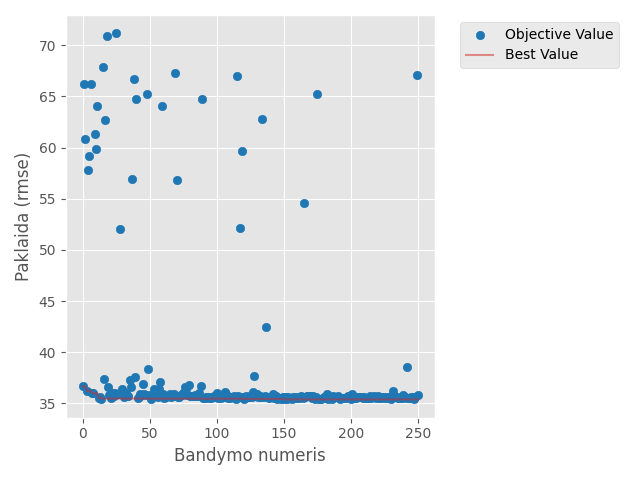

Values plotted in this chart, from the file beside it:
number, value, datetime_start, datetime_complete, duration, params_colsample_bytree, params_huber_slope, params_learning_rate, params_max_depth, params_min_child_weight, params_n_estimators, state
0, 36.67, 2026-04-29 12:49:25.575092, 2026-04-29 12:49:27.470396, 0 days 00:00:01.895304, 0.6854, 55.31, 0.05614, 5, 2, 500, COMPLETE
1, 66.25, 2026-04-29 12:49:27.471413, 2026-04-29 12:49:28.758696, 0 days 00:00:01.287283, 0.6695, 9.464, 0.06836, 3, 88, 800, COMPLETE
2, 60.84, 2026-04-29 12:49:28.758696, 2026-04-29 12:49:30.694686, 0 days 00:00:01.935990, 0.9687, 5.717, 0.06851, 3, 88, 1000, COMPLETE
3, 36.25, 2026-04-29 12:49:30.694686, 2026-04-29 12:49:31.910333, 0 days 00:00:01.215647, 0.9628, 36.15, 0.007993, 4, 36, 500, COMPLETE
4, 57.82, 2026-04-29 12:49:31.922838, 2026-04-29 12:49:33.034858, 0 days 00:00:01.112020, 0.7262, 4.591, 0.09539, 6, 50, 400, COMPLETE
5, 59.2, 2026-04-29 12:49:33.034858, 2026-04-29 12:49:35.307897, 0 days 00:00:02.273039, 0.6997, 4.729, 0.0041, 5, 26, 800, COMPLETE
6, 66.22, 2026-04-29 12:49:35.307897, 2026-04-29 12:49:35.563839, 0 days 00:00:00.255942, 0.5901, 2.517, 0.004331, 5, 71, 100, COMPLETE
7, 36.06, 2026-04-29 12:49:35.563839, 2026-04-29 12:49:37.742982, 0 days 00:00:02.179143, 0.9488, 31.44, 0.03829, 7, 62, 600, COMPLETE
8, 35.99, 2026-04-29 12:49:37.758607, 2026-04-29 12:49:39.241039, 0 days 00:00:01.482432, 0.5425, 37.22, 0.01814, 5, 11, 600, COMPLETE
9, 61.32, 2026-04-29 12:49:39.241039, 2026-04-29 12:49:42.196189, 0 days 00:00:02.955150, 0.9188, 5.622, 0.01672, 10, 75, 600, COMPLETE
10, 59.86, 2026-04-29 12:49:42.210697, 2026-04-29 12:49:43.083990, 0 days 00:00:00.873293, 0.5008, 19.09, 0.001256, 8, 5, 100, COMPLETE
11, 64.11, 2026-04-29 12:49:43.084565, 2026-04-29 12:49:45.727456, 0 days 00:00:02.642891, 0.8421, 23.85, 0.2572, 8, 57, 700, COMPLETE
12, 35.55, 2026-04-29 12:49:45.727456, 2026-04-29 12:49:47.271789, 0 days 00:00:01.544333, 0.8155, 58.82, 0.02263, 7, 23, 300, COMPLETE
13, 35.6, 2026-04-29 12:49:47.271789, 2026-04-29 12:49:48.919708, 0 days 00:00:01.647919, 0.8308, 59.97, 0.01963, 7, 21, 300, COMPLETE
14, 35.48, 2026-04-29 12:49:48.919708, 2026-04-29 12:49:51.539998, 0 days 00:00:02.620290, 0.8264, 55.03, 0.01859, 9, 24, 300, COMPLETE
15, 67.88, 2026-04-29 12:49:51.539998, 2026-04-29 12:49:53.630279, 0 days 00:00:02.090281, 0.808, 14.19, 0.006573, 10, 39, 300, COMPLETE
16, 37.38, 2026-04-29 12:49:53.630279, 2026-04-29 12:49:54.944776, 0 days 00:00:01.314497, 0.8816, 48.98, 0.1708, 9, 21, 200, COMPLETE
17, 62.69, 2026-04-29 12:49:54.945283, 2026-04-29 12:49:56.603288, 0 days 00:00:01.658005, 0.7741, 21.19, 0.03407, 9, 38, 300, COMPLETE
18, 70.88, 2026-04-29 12:49:56.603288, 2026-04-29 12:49:59.152607, 0 days 00:00:02.549319, 0.7741, 11.11, 0.001482, 8, 14, 400, COMPLETE
19, 36.57, 2026-04-29 12:49:59.152607, 2026-04-29 12:50:00.898772, 0 days 00:00:01.746165, 0.8735, 30.3, 0.009102, 9, 32, 200, COMPLETE
20, 35.83, 2026-04-29 12:50:00.898772, 2026-04-29 12:50:02.321872, 0 days 00:00:01.423100, 0.6195, 44.38, 0.02955, 6, 47, 400, COMPLETE
21, 35.57, 2026-04-29 12:50:02.322611, 2026-04-29 12:50:04.169249, 0 days 00:00:01.846638, 0.8196, 55.86, 0.01719, 7, 21, 300, COMPLETE
22, 35.99, 2026-04-29 12:50:04.169249, 2026-04-29 12:50:05.489450, 0 days 00:00:01.320201, 0.8002, 59.79, 0.01274, 7, 14, 200, COMPLETE
23, 35.73, 2026-04-29 12:50:05.489450, 2026-04-29 12:50:07.142218, 0 days 00:00:01.652768, 0.8929, 41.82, 0.02641, 8, 28, 300, COMPLETE
24, 36.01, 2026-04-29 12:50:07.142218, 2026-04-29 12:50:08.491286, 0 days 00:00:01.349068, 0.752, 26.94, 0.01184, 6, 21, 400, COMPLETE
25, 71.17, 2026-04-29 12:50:08.491286, 2026-04-29 12:50:09.267064, 0 days 00:00:00.775778, 0.8529, 16.15, 0.002683, 7, 41, 200, COMPLETE
26, 35.93, 2026-04-29 12:50:09.267064, 2026-04-29 12:50:10.275322, 0 days 00:00:01.008258, 0.9214, 43.74, 0.04914, 9, 9, 100, COMPLETE
27, 35.94, 2026-04-29 12:50:10.275322, 2026-04-29 12:50:14.527691, 0 days 00:00:04.252369, 0.803, 34.5, 0.005338, 10, 26, 500, COMPLETE
28, 52.07, 2026-04-29 12:50:14.527691, 2026-04-29 12:50:15.478407, 0 days 00:00:00.950716, 0.7294, 2.278, 0.12, 8, 99, 300, COMPLETE
29, 36.41, 2026-04-29 12:50:15.478407, 2026-04-29 12:50:17.431661, 0 days 00:00:01.953254, 0.6565, 48.23, 0.02244, 6, 2, 500, COMPLETE
30, 36.02, 2026-04-29 12:50:17.431661, 2026-04-29 12:50:18.368435, 0 days 00:00:00.936774, 0.9903, 52.97, 0.01249, 4, 44, 400, COMPLETE
31, 35.61, 2026-04-29 12:50:18.368435, 2026-04-29 12:50:19.810169, 0 days 00:00:01.441734, 0.8315, 58.94, 0.0215, 7, 21, 300, COMPLETE
32, 35.98, 2026-04-29 12:50:19.810169, 2026-04-29 12:50:20.701470, 0 days 00:00:00.891301, 0.8249, 50.8, 0.05066, 7, 15, 200, COMPLETE
33, 35.68, 2026-04-29 12:50:20.701470, 2026-04-29 12:50:22.131056, 0 days 00:00:01.429586, 0.7642, 58.71, 0.01528, 7, 32, 300, COMPLETE
34, 35.71, 2026-04-29 12:50:22.131056, 2026-04-29 12:50:23.892665, 0 days 00:00:01.761609, 0.8682, 39.36, 0.009904, 6, 19, 500, COMPLETE
35, 37.32, 2026-04-29 12:50:23.892665, 2026-04-29 12:50:24.775047, 0 days 00:00:00.882382, 0.9102, 25.93, 0.06273, 4, 7, 400, COMPLETE
36, 36.56, 2026-04-29 12:50:24.775047, 2026-04-29 12:50:28.380114, 0 days 00:00:03.605067, 0.6967, 35.47, 0.04041, 8, 33, 1000, COMPLETE
37, 56.94, 2026-04-29 12:50:28.380114, 2026-04-29 12:50:29.458610, 0 days 00:00:01.078496, 0.8026, 3.168, 0.006921, 9, 27, 200, COMPLETE
38, 66.7, 2026-04-29 12:50:29.458610, 2026-04-29 12:50:30.861031, 0 days 00:00:01.402421, 0.7284, 10.16, 0.02528, 3, 57, 900, COMPLETE
39, 37.6, 2026-04-29 12:50:30.861031, 2026-04-29 12:50:31.241036, 0 days 00:00:00.380005, 0.8582, 29.78, 0.01712, 5, 1, 100, COMPLETE
40, 64.75, 2026-04-29 12:50:31.241036, 2026-04-29 12:50:33.553485, 0 days 00:00:02.312449, 0.7893, 8.209, 0.08551, 7, 16, 700, COMPLETE
41, 35.58, 2026-04-29 12:50:33.553485, 2026-04-29 12:50:34.924857, 0 days 00:00:01.371372, 0.826, 59.05, 0.02102, 7, 22, 300, COMPLETE
42, 35.65, 2026-04-29 12:50:34.924857, 2026-04-29 12:50:36.001510, 0 days 00:00:01.076653, 0.8236, 48.76, 0.01969, 6, 26, 300, COMPLETE
43, 35.93, 2026-04-29 12:50:36.001510, 2026-04-29 12:50:37.196386, 0 days 00:00:01.194876, 0.8452, 41.25, 0.03573, 7, 22, 300, COMPLETE
44, 35.83, 2026-04-29 12:50:37.196386, 2026-04-29 12:50:39.994722, 0 days 00:00:02.798336, 0.9444, 58.28, 0.01487, 8, 11, 400, COMPLETE
45, 36.92, 2026-04-29 12:50:39.994722, 2026-04-29 12:50:40.845488, 0 days 00:00:00.850766, 0.8966, 36.19, 0.008871, 6, 31, 200, COMPLETE
46, 35.91, 2026-04-29 12:50:40.845488, 2026-04-29 12:50:42.724139, 0 days 00:00:01.878651, 0.7468, 47.93, 0.02799, 7, 19, 500, COMPLETE
47, 35.83, 2026-04-29 12:50:42.724139, 2026-04-29 12:50:43.410007, 0 days 00:00:00.685868, 0.8226, 51.49, 0.04166, 8, 36, 100, COMPLETE
48, 65.27, 2026-04-29 12:50:43.410007, 2026-04-29 12:50:44.345430, 0 days 00:00:00.935423, 0.7851, 7.829, 0.0111, 6, 53, 300, COMPLETE
49, 38.4, 2026-04-29 12:50:44.345430, 2026-04-29 12:50:45.409082, 0 days 00:00:01.063652, 0.6671, 31.18, 0.003742, 5, 73, 400, COMPLETE
50, 35.8, 2026-04-29 12:50:45.409082, 2026-04-29 12:50:46.723011, 0 days 00:00:01.313929, 0.8451, 22.96, 0.02009, 9, 24, 200, COMPLETE
51, 35.47, 2026-04-29 12:50:46.723011, 2026-04-29 12:50:48.187157, 0 days 00:00:01.464146, 0.8304, 59.91, 0.02039, 7, 15, 300, COMPLETE
52, 35.76, 2026-04-29 12:50:48.187157, 2026-04-29 12:50:49.698935, 0 days 00:00:01.511778, 0.8784, 43.75, 0.01456, 7, 16, 300, COMPLETE
53, 36.38, 2026-04-29 12:50:49.698935, 2026-04-29 12:50:52.171275, 0 days 00:00:02.472340, 0.814, 53.67, 0.02994, 8, 6, 400, COMPLETE
54, 35.86, 2026-04-29 12:50:52.171275, 2026-04-29 12:50:53.486814, 0 days 00:00:01.315539, 0.7843, 38.97, 0.02337, 7, 12, 300, COMPLETE
55, 36.14, 2026-04-29 12:50:53.486814, 2026-04-29 12:50:54.536793, 0 days 00:00:01.049979, 0.7598, 44.97, 0.01758, 8, 67, 200, COMPLETE
56, 35.66, 2026-04-29 12:50:54.536793, 2026-04-29 12:50:56.099220, 0 days 00:00:01.562427, 0.8625, 53.29, 0.03249, 7, 30, 400, COMPLETE
57, 36.43, 2026-04-29 12:50:56.099220, 2026-04-29 12:50:57.254491, 0 days 00:00:01.155271, 0.8338, 36.29, 0.007576, 6, 35, 300, COMPLETE
58, 37.13, 2026-04-29 12:50:57.254491, 2026-04-29 12:50:58.799070, 0 days 00:00:01.544579, 0.7454, 59.16, 0.01098, 10, 80, 200, COMPLETE
59, 64.11, 2026-04-29 12:50:58.799070, 2026-04-29 12:51:01.121929, 0 days 00:00:02.322859, 0.9, 19.58, 0.005608, 7, 18, 600, COMPLETE
... 191 more rows
